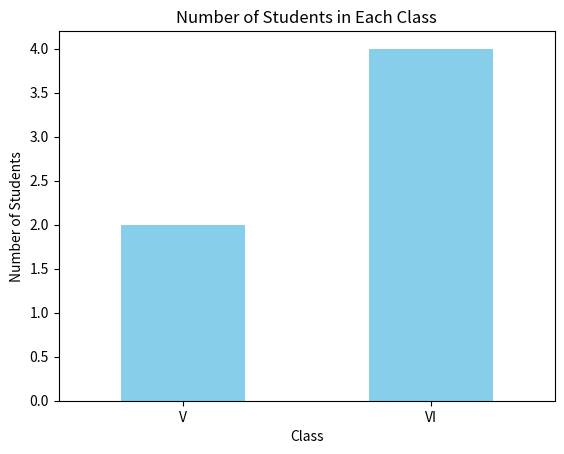

Reproduce this figure in Python.
"""
Task 1: Write a Pandas program to split the following data frame into groups based on Class and count the number of students in that particular class.Also generate a bar chart based on the result and explain the conclusion.

 Input: student_data = pd.DataFrame({

 'school_code': ['s001','s002','s003','s001','s002','s004'], 

'class': ['V', 'VI', 'VI', 'VI', 'V', 'VI'], 

'name': ['Alberto Franco','Gino Mcneill','Ryan Parkes', 'Eesha Hinton', 'Gino Mcneill', 'David Parkes'],

 'age': [12, 12, 13, 13, 14, 12], 'height': [173, 192, 186, 167, 151, 159], 

'weight': [35, 32, 33, 30, 31, 32],

 'address': ['street1', 'street2', 'street3', 'street1', 'street2', 'street4']}, )
 """

import pandas as pd
import matplotlib.pyplot as plt

# Create the DataFrame
student_data = pd.DataFrame({
    'school_code': ['s001', 's002', 's003', 's001', 's002', 's004'],
    'class': ['V', 'VI', 'VI', 'VI', 'V', 'VI'],
    'name': ['Alberto Franco', 'Gino Mcneill', 'Ryan Parkes', 'Eesha Hinton', 'Gino Mcneill', 'David Parkes'],
    'age': [12, 12, 13, 13, 14, 12],
    'height': [173, 192, 186, 167, 151, 159],
    'weight': [35, 32, 33, 30, 31, 32],
    'address': ['street1', 'street2', 'street3', 'street1', 'street2', 'street4']
})

# Group by 'class' and count the number of students in each class
class_counts = student_data.groupby('class').size()

# Print the result
print(class_counts)

# Generate a bar chart
class_counts.plot(kind='bar', color='skyblue')
plt.title('Number of Students in Each Class')
plt.xlabel('Class')
plt.ylabel('Number of Students')
plt.xticks(rotation=0)
plt.show()
